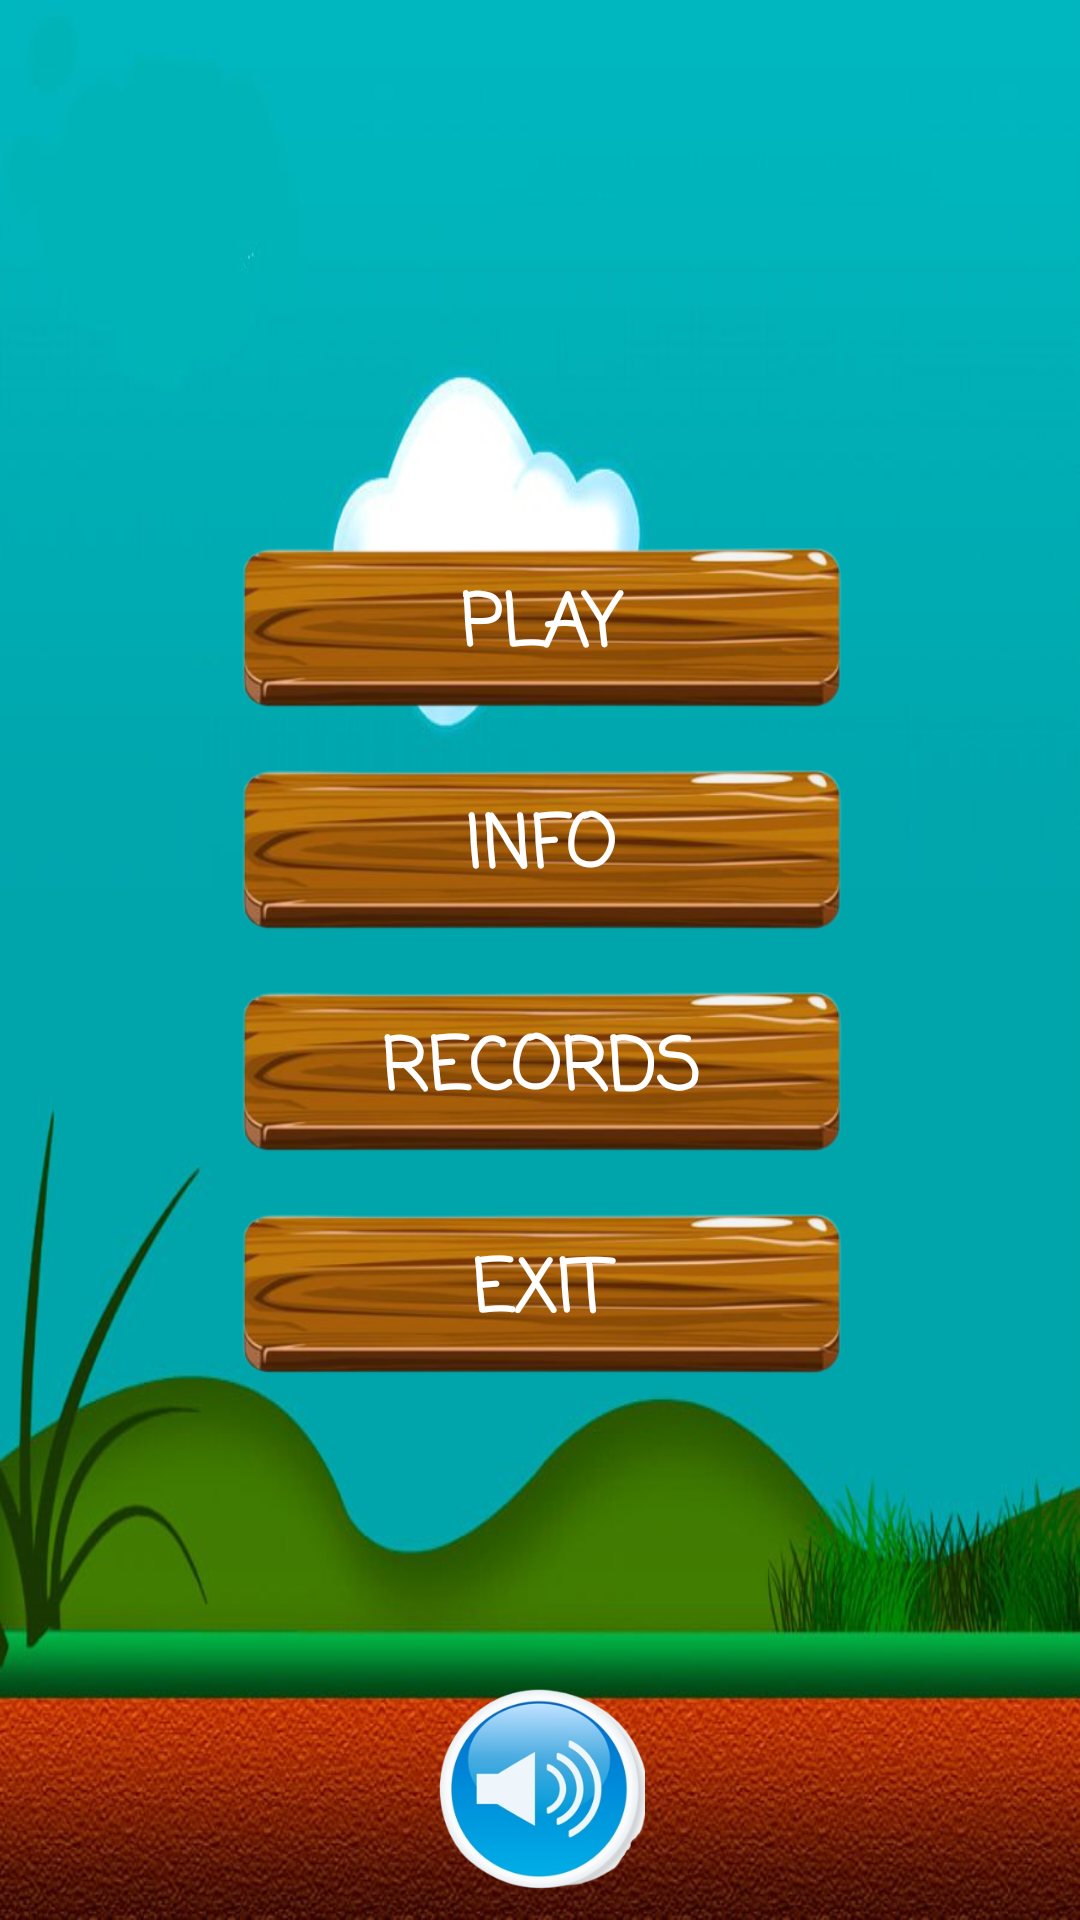

Android layout source for this screen:
<!-- AndroidManifest.xml: application theme Theme.Puzzle15 -->
<!-- res/layout/activity_main.xml -->
<?xml version="1.0" encoding="utf-8"?>
<FrameLayout xmlns:android="http://schemas.android.com/apk/res/android"
    xmlns:app="http://schemas.android.com/apk/res-auto"
    xmlns:tools="http://schemas.android.com/tools"
    android:layout_width="match_parent"
    android:layout_height="match_parent"
    android:background="@drawable/image"
    tools:context=".MainActivity">

    <ImageView
        android:layout_gravity="bottom|center"
        android:layout_marginBottom="8dp"
        android:id="@+id/music"
        android:layout_width="70dp"
        android:layout_height="70dp"
        android:src="@drawable/volume_button" />

    <LinearLayout
        android:layout_width="match_parent"
        android:layout_height="350dp"
        android:layout_gravity="center"
        android:gravity="center"
        android:orientation="vertical">

        <FrameLayout
            android:layout_width="wrap_content"
            android:layout_height="wrap_content"
            android:layout_margin="2dp">

            <ImageView
                android:layout_width="wrap_content"
                android:layout_height="70dp"
                android:clickable="true"
                android:scaleType="centerInside"

                android:src="@drawable/buttons" />

            <TextView
                android:id="@+id/text_start"
                android:layout_width="200dp"
                android:layout_height="wrap_content"
                android:layout_gravity="center"
                android:fontFamily="casual"
                android:gravity="center"
                android:text="PLAY"
                android:textColor="@color/white"
                android:textSize="24sp"
                android:textStyle="bold" />
        </FrameLayout>

        <FrameLayout
            android:layout_width="wrap_content"
            android:layout_height="wrap_content"
            android:layout_margin="2dp">

            <ImageView
                android:layout_width="wrap_content"
                android:layout_height="70dp"
                android:clickable="true"
                android:scaleType="centerInside"

                android:src="@drawable/buttons" />

            <TextView
                android:id="@+id/text_info"
                android:layout_width="200dp"
                android:layout_height="wrap_content"
                android:layout_gravity="center"
                android:fontFamily="casual"
                android:gravity="center"
                android:text="INFO"
                android:textColor="@color/white"
                android:textSize="24sp"
                android:textStyle="bold" />
        </FrameLayout>

        <FrameLayout
            android:layout_width="wrap_content"
            android:layout_height="wrap_content"
            android:layout_margin="2dp">

            <ImageView
                android:layout_width="wrap_content"
                android:layout_height="70dp"
                android:clickable="true"
                android:scaleType="centerInside"

                android:src="@drawable/buttons" />

            <TextView
                android:id="@+id/text_results"
                android:layout_width="200dp"
                android:layout_height="wrap_content"
                android:layout_gravity="center"
                android:fontFamily="casual"
                android:gravity="center"
                android:text="RECORDS"
                android:textColor="@color/white"
                android:textSize="24sp"
                android:textStyle="bold" />
        </FrameLayout>

        <FrameLayout
            android:layout_width="wrap_content"
            android:layout_height="wrap_content"
            android:layout_margin="2dp">

            <ImageView
                android:layout_width="wrap_content"
                android:layout_height="70dp"
                android:clickable="true"
                android:scaleType="centerInside"

                android:src="@drawable/buttons" />

            <TextView
                android:id="@+id/text_exit"
                android:layout_width="200dp"
                android:layout_height="wrap_content"
                android:layout_gravity="center"
                android:fontFamily="casual"
                android:gravity="center"
                android:text="EXIT"
                android:textColor="@color/white"
                android:textSize="24sp"
                android:textStyle="bold" />
        </FrameLayout>
        
    </LinearLayout>


    


</FrameLayout>
<!-- resources referenced by this layout -->
<resources>
  <!-- drawable back (drawable) -->
  <?xml version="1.0" encoding="utf-8"?>
  <shape xmlns:android="http://schemas.android.com/apk/res/android">
      <stroke android:color="#62EA0D"/>
      <solid android:color="#B36D05"/>
      <corners android:radius="10dp"/>
  </shape>
  <!-- drawable buttons: png bitmap (drawable, 61456 bytes) -->
  <!-- drawable image: jpg bitmap (drawable, 58608 bytes) -->
  <!-- drawable volume_button: png bitmap (drawable, 64437 bytes) -->
  <style name="Theme.Puzzle15" parent="Theme.MaterialComponents.DayNight.NoActionBar">
          
          <item name="colorPrimary">@color/purple_500</item>
          <item name="colorPrimaryVariant">@color/purple_700</item>
          <item name="colorOnPrimary">@color/white</item>
          
          <item name="colorSecondary">@color/teal_200</item>
          <item name="colorSecondaryVariant">@color/teal_700</item>
          <item name="colorOnSecondary">@color/black</item>
          
          <item name="android:statusBarColor">?attr/colorPrimaryVariant</item>
          
      </style>
  <!-- not gathered from this repository: default colours our renderer supplied (Android Studio template values) -->
  <color name="purple_500">#FF6200EE</color>
  <color name="purple_700">#FF3700B3</color>
  <color name="teal_200">#FF03DAC5</color>
  <color name="teal_700">#FF018786</color>
  <color name="black">#FF000000</color>
  <color name="white">#FFFFFFFF</color>
</resources>
